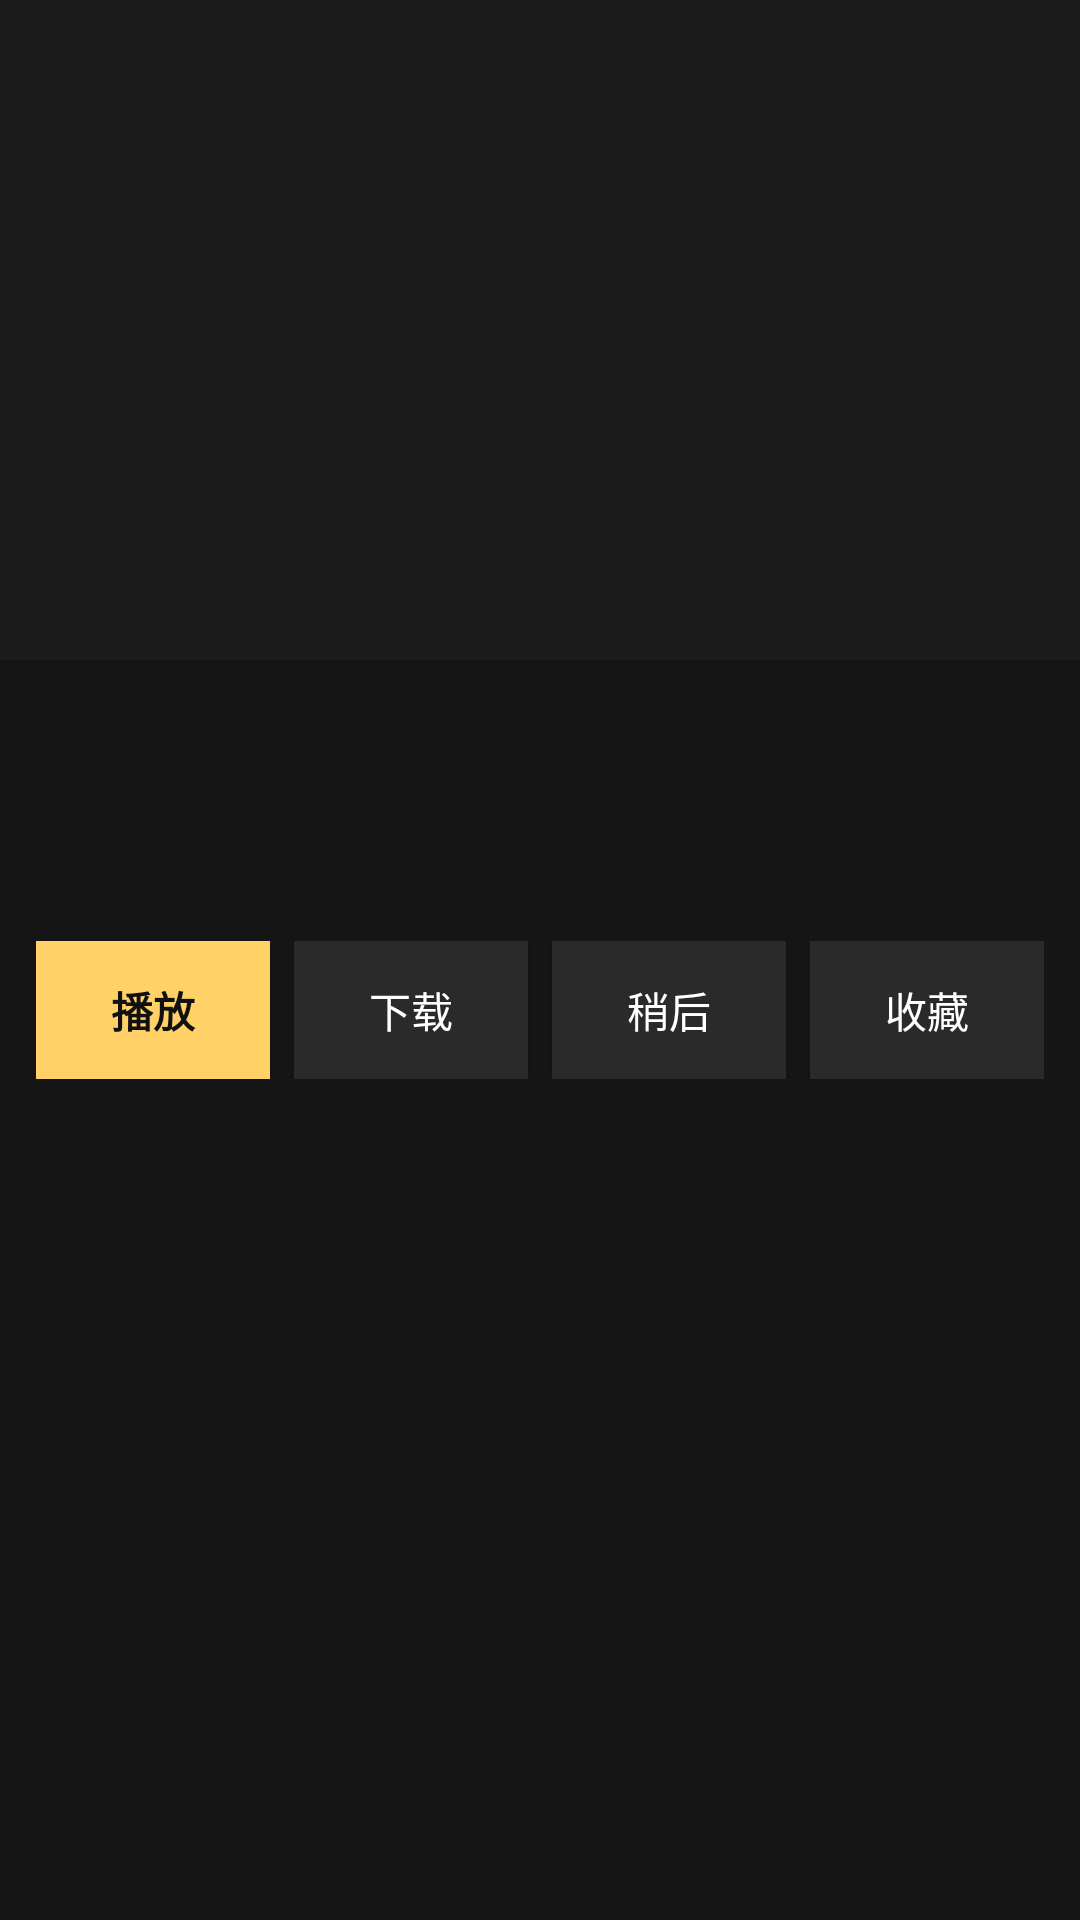

Here is an Android app screen rendered from its layout file. Give the layout XML and the strings, colors and styles it references.
<!-- AndroidManifest.xml: application theme AppTheme -->
<!-- res/layout/dialog_video.xml -->
<?xml version="1.0" encoding="utf-8"?>
<ScrollView xmlns:android="http://schemas.android.com/apk/res/android"
    android:layout_width="match_parent"
    android:layout_height="wrap_content"
    android:background="#151515">

    <LinearLayout
        android:layout_width="match_parent"
        android:layout_height="wrap_content"
        android:orientation="vertical"
        android:paddingBottom="12dp">

        <ImageView
            android:id="@+id/dlgCover"
            android:layout_width="match_parent"
            android:layout_height="220dp"
            android:background="#1C1C1C"
            android:contentDescription="cover"
            android:scaleType="centerCrop" />

        <TextView
            android:id="@+id/dlgTitle"
            android:layout_width="match_parent"
            android:layout_height="wrap_content"
            android:padding="12dp"
            android:paddingBottom="4dp"
            android:textColor="#F2F2F2"
            android:textSize="14sp" />

        <HorizontalScrollView
            android:id="@+id/dlgTagsScroll"
            android:layout_width="match_parent"
            android:layout_height="38dp"
            android:scrollbars="none"
            android:visibility="gone">

            <LinearLayout
                android:id="@+id/dlgTags"
                android:layout_width="wrap_content"
                android:layout_height="match_parent"
                android:gravity="center_vertical"
                android:orientation="horizontal"
                android:paddingLeft="12dp"
                android:paddingRight="12dp" />
        </HorizontalScrollView>

        <TextView
            android:id="@+id/dlgMeta"
            android:layout_width="match_parent"
            android:layout_height="wrap_content"
            android:paddingLeft="12dp"
            android:paddingRight="12dp"
            android:textColor="#9A9A9A"
            android:textSize="12sp" />

        <TextView
            android:id="@+id/dlgProg"
            android:layout_width="match_parent"
            android:layout_height="wrap_content"
            android:paddingLeft="12dp"
            android:paddingRight="12dp"
            android:paddingTop="8dp"
            android:textColor="#FFD166"
            android:textSize="12sp" />

        <ProgressBar
            android:id="@+id/dlgBar"
            style="?android:attr/progressBarStyleHorizontal"
            android:layout_width="match_parent"
            android:layout_height="6dp"
            android:layout_marginLeft="12dp"
            android:layout_marginRight="12dp"
            android:layout_marginTop="6dp"
            android:max="100"
            android:progress="0"
            android:visibility="gone" />

        <LinearLayout
            android:layout_width="match_parent"
            android:layout_height="wrap_content"
            android:layout_marginTop="10dp"
            android:orientation="horizontal"
            android:paddingLeft="12dp"
            android:paddingRight="12dp">

            <Button
                android:id="@+id/dlgPlay"
                android:layout_width="0dp"
                android:layout_height="46dp"
                android:layout_weight="1"
                android:background="#FFD166"
                android:text="播放"
                android:textColor="#111111"
                android:textSize="14sp"
                android:textStyle="bold" />

            <Button
                android:id="@+id/dlgDl"
                android:layout_width="0dp"
                android:layout_height="46dp"
                android:layout_marginLeft="8dp"
                android:layout_weight="1"
                android:background="#2A2A2A"
                android:text="下载"
                android:textColor="#FFFFFF"
                android:textSize="14sp" />

            <Button
                android:id="@+id/dlgLater"
                android:layout_width="0dp"
                android:layout_height="46dp"
                android:layout_marginLeft="8dp"
                android:layout_weight="1"
                android:background="#2A2A2A"
                android:text="稍后"
                android:textColor="#FFFFFF"
                android:textSize="14sp" />

            <Button
                android:id="@+id/dlgFav"
                android:layout_width="0dp"
                android:layout_height="46dp"
                android:layout_marginLeft="8dp"
                android:layout_weight="1"
                android:background="#2A2A2A"
                android:text="收藏"
                android:textColor="#FFFFFF"
                android:textSize="14sp" />

        </LinearLayout>
    </LinearLayout>
</ScrollView>
<!-- resources referenced by this layout -->
<resources>
  <style name="AppTheme" parent="android:Theme.Material.NoActionBar">
          <item name="android:colorPrimary">#151515</item>
          <item name="android:colorPrimaryDark">#000000</item>
          <item name="android:colorAccent">#FFD166</item>
          <item name="android:windowBackground">#0E0E0E</item>
          <item name="android:statusBarColor">#000000</item>
          <item name="android:navigationBarColor">#000000</item>
      </style>
</resources>
